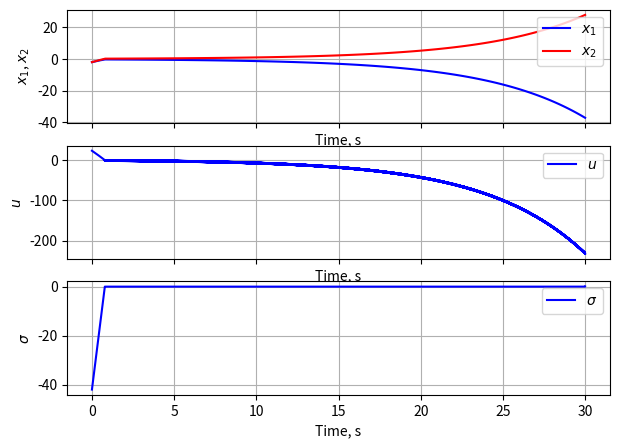

Generate this figure with matplotlib:
import matplotlib.pyplot as plt 
import numpy as np


A = np.array([[2, 19],
              [3, 29]])

B = np.array([[2, 3]]).T

G = np.array([[9, 12]])

t1 = 30.0
dt = 0.0001

x = np.array([[-2, -2]]).T
t = 0

tarr = []
xarr = []
uarr = []
sigmaarr = []

I = np.eye(2)
M = (I - B @ np.linalg.inv(G @ B) @ G) @ A

print(M)
print(np.linalg.eigvals(M))


def rhs(x):
    sigma = G @ x
    sigma = sigma[0][0]

    x1 = x[0, 0]
    x2 = x[1, 0]

    u = -x1 - 519 / 54 * x2 - np.sign(sigma)

    dx = A @ x + B * u

    sigmaarr.append(sigma)
    uarr.append(u)
    xarr.append(x)

    return dx


while t < t1:
    dx = rhs(x)
    x = x + dx * dt

    tarr.append(t)
    t += dt

xarr = np.array(xarr)

fig, (ax1, ax2, ax3) = plt.subplots(3, 1, figsize=(7,5), sharex=True)

ax1.set_xlabel('Time, s')
ax1.set_ylabel('$x_1$, $x_2$')
ax1.plot(tarr, xarr[:, 0, 0].flatten(), 'b-', label='$x_1$')
ax1.plot(tarr, xarr[:, 1, 0].flatten(), 'r-', label='$x_2$')
ax1.legend(loc='upper right')
ax1.grid(True)

ax2.set_xlabel('Time, s')
ax2.set_ylabel('$u$')
ax2.plot(tarr, uarr, 'b-', label='$u$')
ax2.legend(loc='upper right')
ax2.grid(True)

ax3.set_xlabel('Time, s')
ax3.set_ylabel('$\\sigma$')
ax3.plot(tarr, sigmaarr, 'b-', label='$\\sigma$')
ax3.legend(loc='upper right')
ax3.grid(True)

plt.show()